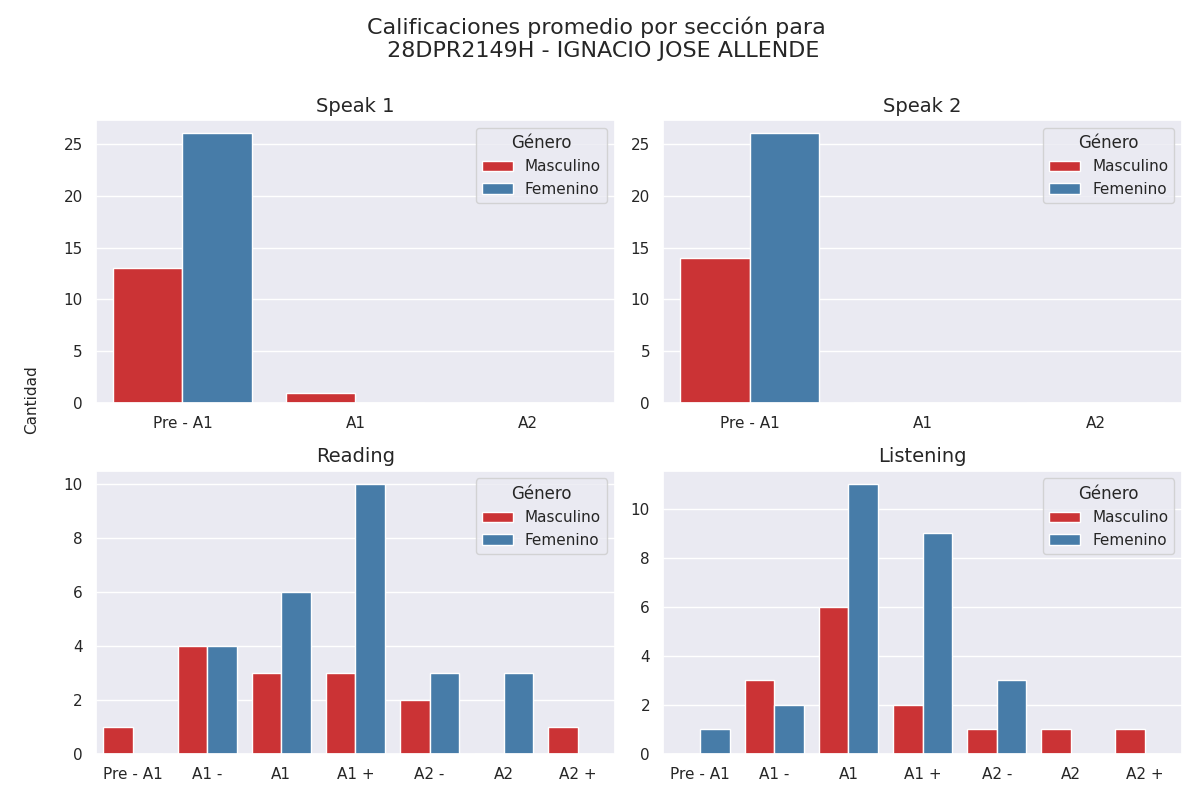

The data file committed next to this chart (first rows):
seccion, calificacion, cantidad, genero
speak 1, Pre - A1, 13, 0
speak 1, A1, 1, 0
speak 1, A2, 0, 0
speak 2, Pre - A1, 14, 0
speak 2, A1, 0, 0
speak 2, A2, 0, 0
reading, Pre - A1, 1, 0
reading, A1 -, 4, 0
reading, A1, 3, 0
reading, A1 +, 3, 0
reading, A2 -, 2, 0
reading, A2, 0, 0
reading, A2 +, 1, 0
listening, Pre - A1, 0, 0
listening, A1 -, 3, 0
listening, A1, 6, 0
listening, A1 +, 2, 0
listening, A2 -, 1, 0
listening, A2, 1, 0
listening, A2 +, 1, 0
speak 1, Pre - A1, 26, 1
speak 1, A1, 0, 1
speak 1, A2, 0, 1
speak 2, Pre - A1, 26, 1
speak 2, A1, 0, 1
speak 2, A2, 0, 1
reading, Pre - A1, 0, 1
reading, A1 -, 4, 1
reading, A1, 6, 1
reading, A1 +, 10, 1
reading, A2 -, 3, 1
reading, A2, 3, 1
reading, A2 +, 0, 1
listening, Pre - A1, 1, 1
listening, A1 -, 2, 1
listening, A1, 11, 1
listening, A1 +, 9, 1
listening, A2 -, 3, 1
listening, A2, 0, 1
listening, A2 +, 0, 1
